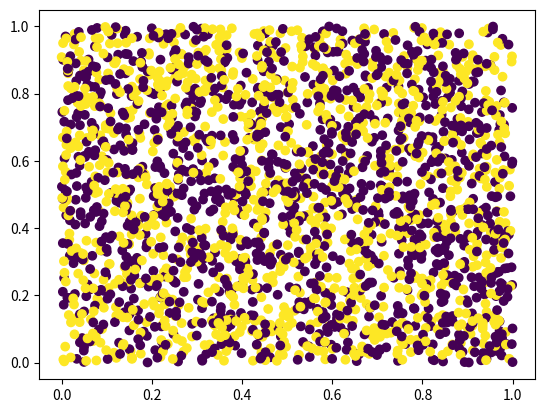

Python code for this plot:
import pandas as pd
import numpy as np
import matplotlib.pyplot as plt
import sys

df = pd.DataFrame({
    'x': np.random.rand(4738),
    'y': np.random.rand(4738),
    'c': np.random.choice([2.0, 4.0], 4738),
    'type': ['HP']*2369 + ['LOP']*2369
})

x = df['x'].values
y = df['y'].values
sub_col = 'type'
row_st = 'HP'
st_mask = (df[sub_col] == row_st).values

fig, ax = plt.subplots()
try:
    ax.scatter(x[st_mask], y[st_mask], c=df['c'].values[st_mask])
    print("Success!")
except Exception as e:
    print(f"Error: {e}")
